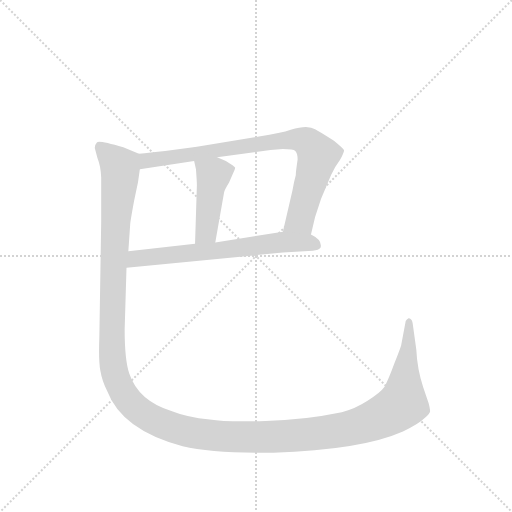
t = 0.00 s
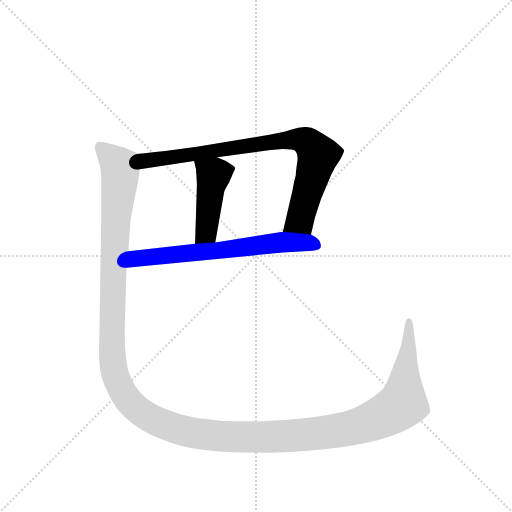
t = 2.35 s
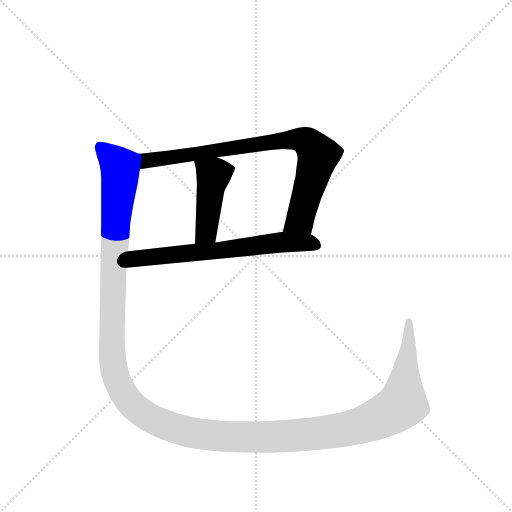
t = 2.58 s
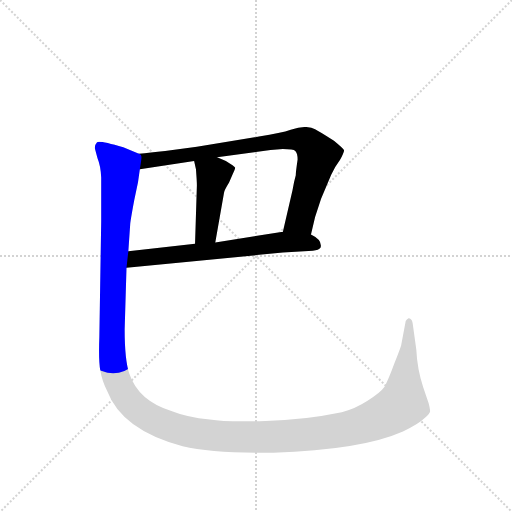
t = 2.82 s
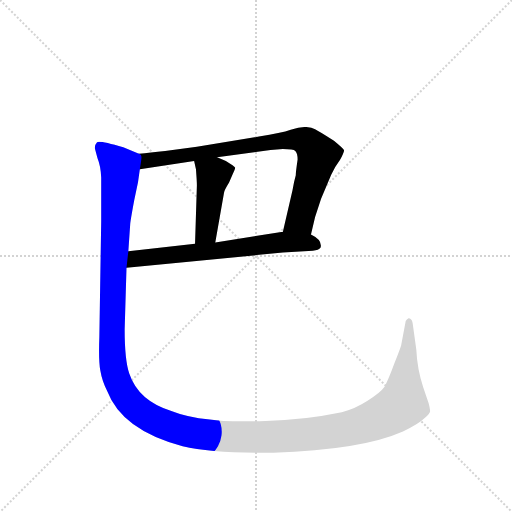
t = 3.05 s
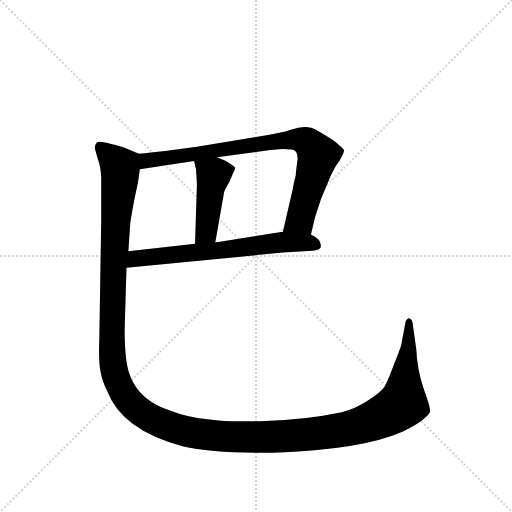
t = 3.94 s

The animated SVG that drew these frames (rendered in a browser with its animation timeline set to each time). Animation: 4 CSS @keyframes rules; one cycle of 3.94 s.

<svg version="1.1" viewBox="0 0 1024 1024" xmlns="http://www.w3.org/2000/svg">
  <g stroke="lightgray" stroke-dasharray="1,1" stroke-width="1" transform="scale(4, 4)">
    <line x1="0" y1="0" x2="256" y2="256"></line>
    <line x1="256" y1="0" x2="0" y2="256"></line>
    <line x1="128" y1="0" x2="128" y2="256"></line>
    <line x1="0" y1="128" x2="256" y2="128"></line>
  </g>
  <g transform="scale(0.92, -0.92) translate(60, -900)">
    <style type="text/css">
      
        @keyframes keyframes0 {
          from {
            stroke: blue;
            stroke-dashoffset: 842;
            stroke-width: 128;
          }
          73% {
            animation-timing-function: step-end;
            stroke: blue;
            stroke-dashoffset: 0;
            stroke-width: 128;
          }
          to {
            stroke: black;
            stroke-width: 1024;
          }
        }
        #make-me-a-hanzi-animation-0 {
          animation: keyframes0 0.9352213541666666s both;
          animation-delay: 0s;
          animation-timing-function: linear;
        }
      
        @keyframes keyframes1 {
          from {
            stroke: blue;
            stroke-dashoffset: 450;
            stroke-width: 128;
          }
          59% {
            animation-timing-function: step-end;
            stroke: blue;
            stroke-dashoffset: 0;
            stroke-width: 128;
          }
          to {
            stroke: black;
            stroke-width: 1024;
          }
        }
        #make-me-a-hanzi-animation-1 {
          animation: keyframes1 0.6162109375s both;
          animation-delay: 0.9352213541666666s;
          animation-timing-function: linear;
        }
      
        @keyframes keyframes2 {
          from {
            stroke: blue;
            stroke-dashoffset: 671;
            stroke-width: 128;
          }
          69% {
            animation-timing-function: step-end;
            stroke: blue;
            stroke-dashoffset: 0;
            stroke-width: 128;
          }
          to {
            stroke: black;
            stroke-width: 1024;
          }
        }
        #make-me-a-hanzi-animation-2 {
          animation: keyframes2 0.7960611979166666s both;
          animation-delay: 1.5514322916666665s;
          animation-timing-function: linear;
        }
      
        @keyframes keyframes3 {
          from {
            stroke: blue;
            stroke-dashoffset: 1644;
            stroke-width: 128;
          }
          84% {
            animation-timing-function: step-end;
            stroke: blue;
            stroke-dashoffset: 0;
            stroke-width: 128;
          }
          to {
            stroke: black;
            stroke-width: 1024;
          }
        }
        #make-me-a-hanzi-animation-3 {
          animation: keyframes3 1.587890625s both;
          animation-delay: 2.347493489583333s;
          animation-timing-function: linear;
        }
      
    </style>
    
      <path d="M 616 390 L 625 428 L 638 468 L 660 520 Q 667 536 679 552 Q 688 569 688 573 Q 688 576 666 594 Q 633 615 625 619 Q 618 623 605 624 Q 592 624 572 618 Q 552 611 503 603 L 368 581 L 299 572 Q 266 568 242 566 C 212 563 214 527 244 532 L 362 550 L 412 558 L 528 574 L 555 576 Q 578 576 582 572 Q 587 567 587 553 Q 583 526 583 519 Q 579 505 576 487 L 555 396 C 548 367 609 361 616 390 Z" fill="lightgray"></path>
    
      <path d="M 362 550 L 366 532 Q 368 506 368 497 L 364 370 C 363 340 403 343 408 373 L 427 481 Q 427 485 438 503 L 446 522 Q 452 534 451 536 Q 450 538 431 550 L 412 558 C 384 570 355 579 362 550 Z" fill="lightgray"></path>
    
      <path d="M 215 318 L 555 351 L 620 355 Q 633 356 637 362 Q 641 378 616 390 L 555 396 L 408 373 L 364 370 L 219 354 C 189 351 185 315 215 318 Z" fill="lightgray"></path>
    
      <path d="M 211 184 L 215 318 L 219 354 L 223 412 Q 223 418 232 466 L 240 504 L 244 532 C 249 562 249 563 242 566 L 208 580 Q 156 595 151 591 Q 146 586 146 578 L 152 556 Q 159 539 160 514 L 160 419 L 156 168 Q 154 118 158 95 Q 162 71 173 50 Q 205 -35 337 -70 Q 404 -86 534 -84 Q 726 -78 816 -38 Q 850 -22 862 -10 Q 875 1 875 6 Q 875 11 872 23 L 860 58 Q 847 97 845 140 L 837 198 Q 835 208 828 208 Q 824 206 822 202 L 812 149 Q 810 142 797 109 Q 785 76 776 59 Q 766 45 739 29 Q 713 12 683 4 Q 601 -13 517 -15 Q 434 -18 396 -12 Q 346 -7 314 6 Q 241 28 221 88 Q 211 117 211 184 Z" fill="lightgray"></path>
    
    
      <clipPath id="make-me-a-hanzi-clip-0">
        <path d="M 616 390 L 625 428 L 638 468 L 660 520 Q 667 536 679 552 Q 688 569 688 573 Q 688 576 666 594 Q 633 615 625 619 Q 618 623 605 624 Q 592 624 572 618 Q 552 611 503 603 L 368 581 L 299 572 Q 266 568 242 566 C 212 563 214 527 244 532 L 362 550 L 412 558 L 528 574 L 555 576 Q 578 576 582 572 Q 587 567 587 553 Q 583 526 583 519 Q 579 505 576 487 L 555 396 C 548 367 609 361 616 390 Z"></path>
      </clipPath>
      <path clip-path="url(#make-me-a-hanzi-clip-0)" d="M 251 538 L 259 551 L 515 590 L 574 597 L 602 594 L 625 574 L 631 558 L 592 423 L 563 402" fill="none" id="make-me-a-hanzi-animation-0" stroke-dasharray="714 1428" stroke-linecap="round"></path>
    
      <clipPath id="make-me-a-hanzi-clip-1">
        <path d="M 362 550 L 366 532 Q 368 506 368 497 L 364 370 C 363 340 403 343 408 373 L 427 481 Q 427 485 438 503 L 446 522 Q 452 534 451 536 Q 450 538 431 550 L 412 558 C 384 570 355 579 362 550 Z"></path>
      </clipPath>
      <path clip-path="url(#make-me-a-hanzi-clip-1)" d="M 369 547 L 404 519 L 388 395 L 371 378" fill="none" id="make-me-a-hanzi-animation-1" stroke-dasharray="322 644" stroke-linecap="round"></path>
    
      <clipPath id="make-me-a-hanzi-clip-2">
        <path d="M 215 318 L 555 351 L 620 355 Q 633 356 637 362 Q 641 378 616 390 L 555 396 L 408 373 L 364 370 L 219 354 C 189 351 185 315 215 318 Z"></path>
      </clipPath>
      <path clip-path="url(#make-me-a-hanzi-clip-2)" d="M 222 323 L 243 339 L 551 374 L 607 373 L 629 367" fill="none" id="make-me-a-hanzi-animation-2" stroke-dasharray="543 1086" stroke-linecap="round"></path>
    
      <clipPath id="make-me-a-hanzi-clip-3">
        <path d="M 211 184 L 215 318 L 219 354 L 223 412 Q 223 418 232 466 L 240 504 L 244 532 C 249 562 249 563 242 566 L 208 580 Q 156 595 151 591 Q 146 586 146 578 L 152 556 Q 159 539 160 514 L 160 419 L 156 168 Q 154 118 158 95 Q 162 71 173 50 Q 205 -35 337 -70 Q 404 -86 534 -84 Q 726 -78 816 -38 Q 850 -22 862 -10 Q 875 1 875 6 Q 875 11 872 23 L 860 58 Q 847 97 845 140 L 837 198 Q 835 208 828 208 Q 824 206 822 202 L 812 149 Q 810 142 797 109 Q 785 76 776 59 Q 766 45 739 29 Q 713 12 683 4 Q 601 -13 517 -15 Q 434 -18 396 -12 Q 346 -7 314 6 Q 241 28 221 88 Q 211 117 211 184 Z"></path>
      </clipPath>
      <path clip-path="url(#make-me-a-hanzi-clip-3)" d="M 155 582 L 201 537 L 186 317 L 186 104 L 208 45 L 238 10 L 260 -5 L 336 -36 L 453 -50 L 605 -45 L 729 -23 L 783 0 L 816 23 L 830 200" fill="none" id="make-me-a-hanzi-animation-3" stroke-dasharray="1516 3032" stroke-linecap="round"></path>
    
  </g>
</svg>
